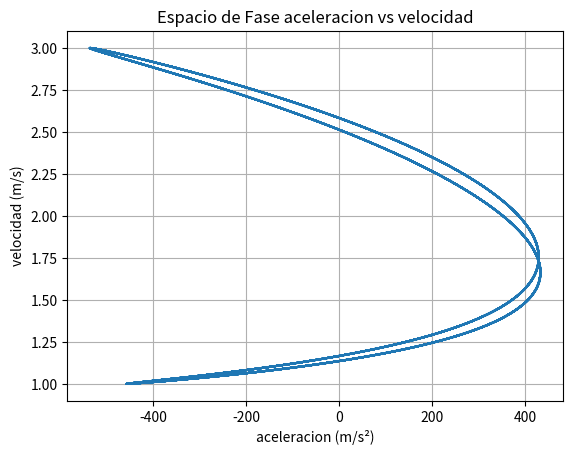

Source code (Python):
import numpy as np
import matplotlib.pyplot as plt

# R# Define las constantes
R = 1.0  # Por ejemplo, 1 metro
L = 2.0  # Por ejemplo, 2 metros
omega = 2 * np.pi  # Frecuencia angular, por ejemplo 2*pi para 1 ciclo/seg

# Crea un array de valores de tiempo t desde 0 hasta 10 segundos con 1000 puntos
t = np.linspace(0, 10, 1000)

# Calcula la ecuación
velocidad = R * np.cos(omega * t) + np.sqrt(L**2 - R**2 * np.sin(omega * t)**2)

# Calcula los componentes de la ecuación
cos_omega_t = np.cos(omega * t)
cos_2omega_t = np.cos(2 * omega * t)
sin_omega_t = np.sin(omega * t)
sin_2omega_t = np.sin(2 * omega * t)
denominador = (L**2 - R**2 * sin_omega_t**2)**0.5

# Primer término de la ecuación
primer_termino = -R * omega**2 * cos_omega_t

# Segundo término de la ecuación
segundo_termino_numerador = R * omega**2 * (4 * omega * cos_2omega_t * (L**2 - R**2 * sin_omega_t**2) + R**2 * omega * sin_2omega_t)
segundo_termino = segundo_termino_numerador / (4 * denominador)

# Combinar los términos para obtener la segunda derivada d^2x/dt^2
aceleracion = primer_termino - segundo_termino

plt.plot(aceleracion, velocidad)
plt.title('Espacio de Fase aceleracion vs velocidad')
plt.xlabel('aceleracion (m/s²)')
plt.ylabel('velocidad (m/s)')
plt.grid(True)
plt.show()
